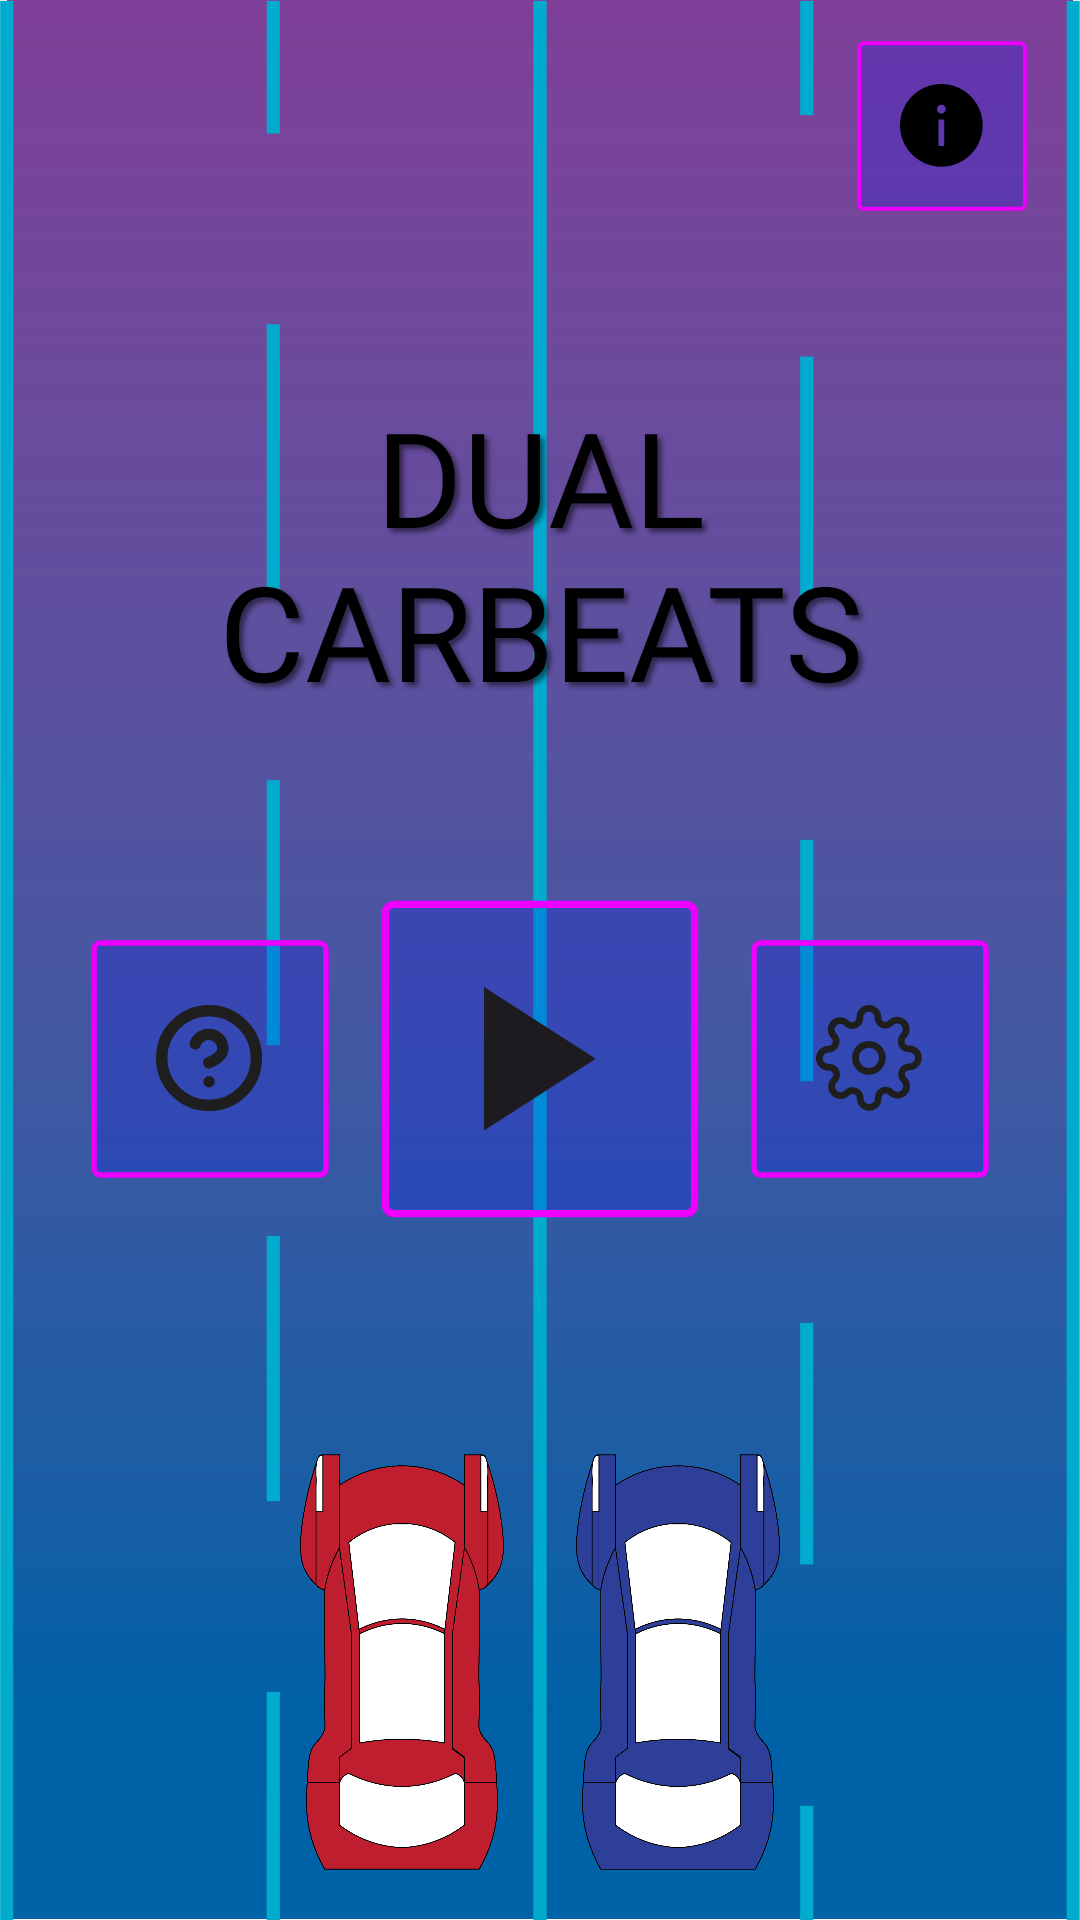

The Android layout XML behind this screen, and the referenced resources:
<!-- AndroidManifest.xml: application theme Theme.DualCarbeats -->
<!-- res/layout/activity_main.xml -->
<?xml version="1.0" encoding="utf-8"?>
<LinearLayout
    xmlns:android="http://schemas.android.com/apk/res/android"
    android:layout_width="match_parent"
    android:layout_height="match_parent"
    android:background="@drawable/road"
    android:orientation="vertical"
    android:paddingStart="16dp"
    android:paddingEnd="16dp"
    android:paddingBottom="16dp">
    <ImageButton
        android:id="@+id/btnInfo"
        android:layout_width="60dp"
        android:layout_height="60dp"
        android:layout_gravity="end"
        android:layout_marginTop="12dp"
        android:background="@drawable/box"
        android:contentDescription="@string/cd_info"
        android:padding="16dp"
        android:scaleType="fitCenter"
        android:src="@drawable/credit" />
    <Space
        android:layout_width="match_parent"
        android:layout_height="0dp"
        android:layout_weight="1" />
    <TextView
        android:text="@string/main_title"
        android:id="@+id/tvTitle"
        android:layout_width="match_parent"
        android:layout_height="wrap_content"
        android:autoSizeTextType="uniform"
        android:autoSizeMinTextSize="24sp"
        android:autoSizeMaxTextSize="48sp"
        android:autoSizeStepGranularity="2sp"
        android:fontFamily="@font/orbitron_bold"
        android:gravity="center"
        android:maxLines="2"
        android:shadowColor="#80000000"
        android:shadowDx="4"
        android:shadowDy="4"
        android:shadowRadius="4"
        android:textColor="#000000"
        android:textSize="44sp" />
    <Space
        android:layout_width="match_parent"
        android:layout_height="0dp"
        android:layout_weight="1" />
    <LinearLayout
        android:layout_width="wrap_content"
        android:layout_height="wrap_content"
        android:layout_gravity="center_horizontal"
        android:gravity="center_vertical"
        android:orientation="horizontal">
        <ImageButton
            android:id="@+id/btnHelp"
            android:layout_width="84dp"
            android:layout_height="84dp"
            android:background="@drawable/box"
            android:contentDescription="@string/cd_help"
            android:padding="24dp"
            android:scaleType="fitCenter"
            android:src="@drawable/help" />
        <ImageButton
            android:id="@+id/btnPlay"
            android:layout_width="112dp"
            android:layout_height="112dp"
            android:background="@drawable/box"
            android:contentDescription="@string/play"
            android:padding="32dp"
            android:scaleType="fitCenter"
            android:src="@drawable/play"
            android:layout_marginStart="12dp"
            android:layout_marginEnd="12dp" />
        <ImageButton
            android:id="@+id/btnSettings"
            android:layout_width="84dp"
            android:layout_height="84dp"
            android:background="@drawable/box"
            android:contentDescription="@string/cd_settings"
            android:padding="24dp"
            android:scaleType="fitCenter"
            android:src="@drawable/settings" />
    </LinearLayout>
    <Space
        android:layout_width="match_parent"
        android:layout_height="0dp"
        android:layout_weight="1.3" />
    <LinearLayout
        android:layout_width="wrap_content"
        android:layout_height="wrap_content"
        android:layout_gravity="center_horizontal"
        android:orientation="horizontal">
        <ImageView
            android:layout_width="68dp"
            android:layout_height="140dp"
            android:importantForAccessibility="no"
            android:src="@drawable/red_car"
            android:layout_marginEnd="12dp" />
        <ImageView
            android:layout_width="68dp"
            android:layout_height="140dp"
            android:importantForAccessibility="no"
            android:src="@drawable/blue_car"
            android:layout_marginStart="12dp" />
    </LinearLayout>
</LinearLayout>
<!-- resources referenced by this layout -->
<resources>
  <!-- drawable blue_car: png bitmap (drawable, 109263 bytes) -->
  <!-- drawable box (drawable) -->
  <vector xmlns:android="http://schemas.android.com/apk/res/android"
      android:width="138dp"
      android:height="138dp"
      android:viewportWidth="138"
      android:viewportHeight="138">
    <path
        android:pathData="M9,4L129,4A5,5 0,0 1,134 9L134,129A5,5 0,0 1,129 134L9,134A5,5 0,0 1,4 129L4,9A5,5 0,0 1,9 4z"
        android:fillColor="#000DFF"
        android:fillAlpha="0.2"/>
    <path
        android:pathData="M9,5.5L129,5.5A3.5,3.5 0,0 1,132.5 9L132.5,129A3.5,3.5 0,0 1,129 132.5L9,132.5A3.5,3.5 0,0 1,5.5 129L5.5,9A3.5,3.5 0,0 1,9 5.5z"
        android:strokeWidth="3"
        android:fillColor="#00000000"
        android:strokeColor="#EE00FF"/>
  </vector>
  <!-- drawable credit (drawable) -->
  <vector xmlns:android="http://schemas.android.com/apk/res/android"
      android:width="40dp"
      android:height="40dp"
      android:viewportWidth="40"
      android:viewportHeight="40">
    <path
        android:pathData="M19.688,0C8.815,0 0,8.815 0,19.688C0,30.56 8.815,39.375 19.688,39.375C30.56,39.375 39.375,30.56 39.375,19.688C39.375,8.815 30.56,0 19.688,0ZM21.094,29.18C21.094,29.373 20.935,29.531 20.742,29.531H18.633C18.44,29.531 18.281,29.373 18.281,29.18V17.227C18.281,17.033 18.44,16.875 18.633,16.875H20.742C20.935,16.875 21.094,17.033 21.094,17.227V29.18ZM19.688,14.063C19.135,14.051 18.61,13.824 18.223,13.43C17.837,13.035 17.621,12.505 17.621,11.953C17.621,11.401 17.837,10.871 18.223,10.477C18.61,10.082 19.135,9.855 19.688,9.844C20.24,9.855 20.765,10.082 21.152,10.477C21.538,10.871 21.754,11.401 21.754,11.953C21.754,12.505 21.538,13.035 21.152,13.43C20.765,13.824 20.24,14.051 19.688,14.063Z"
        android:fillColor="#000000"/>
  </vector>
  <!-- drawable help (drawable) -->
  <vector xmlns:android="http://schemas.android.com/apk/res/android"
      android:width="38dp"
      android:height="38dp"
      android:viewportWidth="38"
      android:viewportHeight="38">
    <path
        android:pathData="M13.817,13.667C14.208,12.553 14.982,11.613 16,11.015C17.018,10.417 18.215,10.198 19.379,10.398C20.542,10.597 21.598,11.203 22.358,12.106C23.119,13.009 23.535,14.153 23.533,15.333C23.533,18.667 18.533,20.333 18.533,20.333M18.667,27H18.683M35.333,18.667C35.333,27.871 27.871,35.333 18.667,35.333C9.462,35.333 2,27.871 2,18.667C2,9.462 9.462,2 18.667,2C27.871,2 35.333,9.462 35.333,18.667Z"
        android:strokeLineJoin="round"
        android:strokeWidth="4"
        android:fillColor="#00000000"
        android:strokeColor="#1E1E1E"
        android:strokeLineCap="round"/>
  </vector>
  <!-- drawable play (drawable) -->
  <vector xmlns:android="http://schemas.android.com/apk/res/android"
      android:width="51dp"
      android:height="65dp"
      android:viewportWidth="51"
      android:viewportHeight="65">
    <path
        android:pathData="M0,64.75V0L50.875,32.375L0,64.75Z"
        android:fillColor="#1D1B20"/>
  </vector>
  <!-- drawable red_car: png bitmap (drawable, 107091 bytes) -->
  <!-- drawable road: png bitmap (drawable, 116734 bytes) -->
  <!-- drawable settings: vector/xml drawable (drawable, 3885 chars, omitted) -->
  <string name="cd_help">Help</string>
  <string name="cd_info">Info</string>
  <string name="cd_settings">Settings</string>
  <string name="main_title">DUAL\nCARBEATS</string>
  <string name="play">Play</string>
  <style name="Theme.DualCarbeats" parent="android:Theme.Material.Light.NoActionBar" />
</resources>
